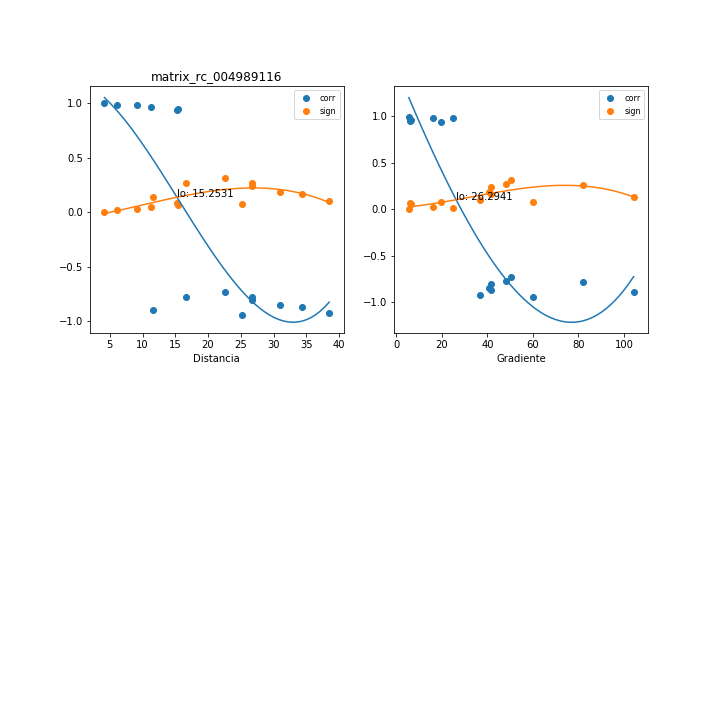

Source data for this figure (header and first rows):
, mx_co, mx_di, mx_gr, mx_si
0, 0.9987, 4.178, 5.504, 0.001754
1, -0.8034, 26.77, 41.67, 0.2391
2, -0.8488, 30.97, 40.9, 0.1885
3, -0.9232, 38.5, 36.69, 0.09964
4, 0.9459, 15.34, 6.223, 0.07106
5, -0.7302, 22.63, 50.3, 0.3149
6, -0.7722, 26.79, 48.13, 0.2723
7, -0.8683, 34.4, 41.74, 0.166
8, 0.9609, 11.31, 6.404, 0.05168
9, 0.9868, 6.064, 24.93, 0.01766
10, 0.9363, 15.23, 19.53, 0.08322
11, -0.8934, 11.62, 104.2, 0.1361
12, 0.9802, 9.166, 15.95, 0.02646
13, -0.7797, 16.59, 82.11, 0.2645
14, -0.9437, 25.16, 59.94, 0.07383
